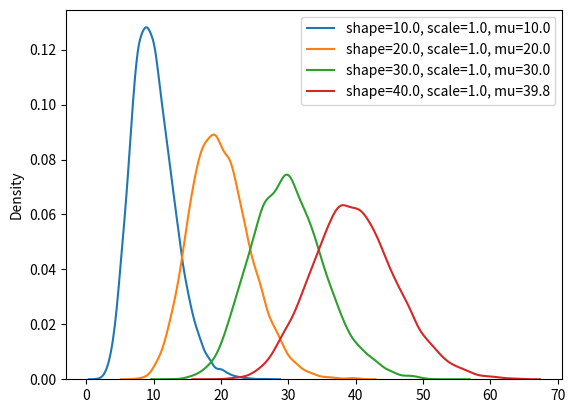
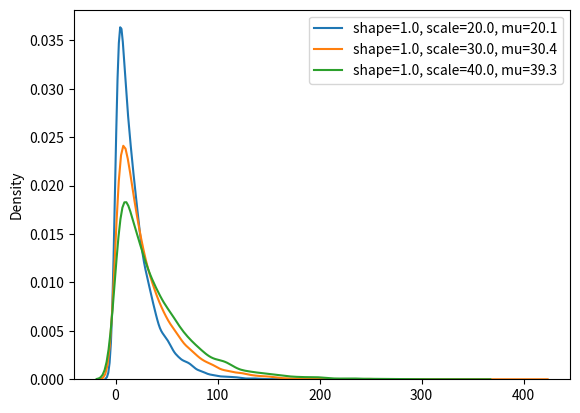
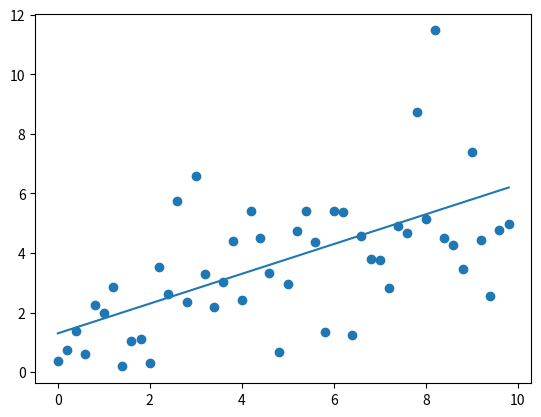

Here is the Python script that generated these plots, in order:
"""Simulate exponential data / gamma distribution with stan"""

import numpy as np
import scipy
import seaborn as sns
import matplotlib.pyplot as plt


scale = 1.0
shape = 1.0
size = 10000


fig, ax = plt.subplots()
for shape in np.arange(0., 50, 10):
    if shape > 0:
        data = np.random.gamma(shape=shape, scale=scale, size=size)
        mu = data.mean()
        label = 'shape={:.1f}, scale={:.1f}, mu={:.1f}'.format(shape, scale, mu)
        sns.kdeplot(data, ax=ax, label=label)
ax.legend()


shape = 1.0
fig, ax = plt.subplots()
for scale in np.arange(20, 50, 10):
    data = np.random.gamma(shape=shape, scale=scale, size=size)
    mu = data.mean()
    label = 'shape={:.1f}, scale={:.1f}, mu={:.1f}'.format(shape, scale, mu)
    sns.kdeplot(data, ax=ax, label=label)
ax.legend()

# --------------------------------------------------------------------
# Build toy data
# --------------------------------------------------------------------


b0 = 1.3
b1 = 0.5

x = np.arange(0, 10, 0.2)
mu = b0 + b1 * x

scale = 1
# mu = shape / rate
rate = 1
scale = 1 / rate
shape = mu

y = map(lambda x: np.random.gamma(shape=x, scale=scale, size=1), shape)

fig, ax = plt.subplots()
ax.plot(x, mu)
ax.scatter(x, list(y))

